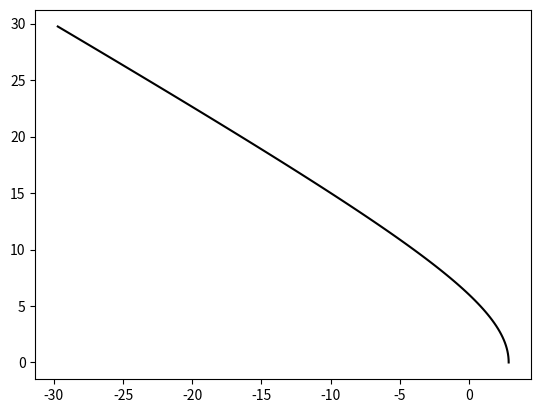

Recreate this plot in Python. (Note: this script raises an exception after producing the figure.)
#!/usr/bin/env python2
#* This file is part of the MOOSE framework
#* https://www.mooseframework.org
#*
#* All rights reserved, see COPYRIGHT for full restrictions
#* https://github.com/idaholab/moose/blob/master/COPYRIGHT
#*
#* Licensed under LGPL 2.1, please see LICENSE for details
#* https://www.gnu.org/licenses/lgpl-2.1.html

import os
import sys
import numpy as np
import matplotlib.pyplot as plt

def expected(scheme, sqrtj2):
    cohesion = 10
    friction_degrees = 35
    tip_smoother = 8

    friction = friction_degrees * np.pi / 180.0

    if (scheme == "native"):
        aaa = cohesion
        bbb = np.tan(friction)
    elif (scheme == "outer_tip"):
        aaa = 2 * np.sqrt(3) * cohesion * np.cos(friction) / (3.0 - np.sin(friction))
        bbb = 2 * np.sin(friction) / np.sqrt(3) / (3.0 - np.sin(friction))
    elif (scheme == "inner_tip"):
        aaa = 2 * np.sqrt(3) * cohesion * np.cos(friction) / (3.0 + np.sin(friction))
        bbb = 2 * np.sin(friction) / np.sqrt(3) / (3.0 + np.sin(friction))
    elif (scheme == "lode_zero"):
        aaa = cohesion * np.cos(friction)
        bbb = np.sin(friction) / 3.0
    elif (scheme == "inner_edge"):
        aaa = 3 * cohesion * np.cos(friction) / np.sqrt(9.0 + 3.0 * np.power(np.sin(friction), 2))
        bbb = np.sin(friction) / np.sqrt(9.0 + 3.0 * np.power(np.sin(friction), 2))

    return (aaa - np.sqrt(tip_smoother * tip_smoother + sqrtj2 * sqrtj2)) / bbb

def sigma_mean(stress):
    return (stress[0] + stress[3] + stress[5])/3.0

def sigma_bar(stress):
    mean = sigma_mean(stress)
    return np.sqrt(0.5 * (np.power(stress[0] - mean, 2) + 2*stress[1]*stress[1] + 2*stress[2]*stress[2] + np.power(stress[3] - mean, 2) + 2*stress[4]*stress[4] + np.power(stress[5] - mean, 2)))

def third_inv(stress):
    mean = sigma_mean(stress)
    return (stress[0] - mean)*(stress[3] - mean)*(stress[5] - mean)

def lode_angle(stress):
    bar = sigma_bar(stress)
    third = third_inv(stress)
    return np.arcsin(-1.5 * np.sqrt(3.0) * third / np.power(bar, 3)) / 3.0

def moose_result(fn):
    f = open(fn)
    x = []
    y = []
    for line in f:
        if not line.strip():
            continue
        line = line.strip()
        if line.startswith("time") or line.startswith("0"):
            continue
        line = map(float, line.split(","))
        if line[1] < -1E-10:
            continue # this is an elastic deformation
        trace = 3.0 * sigma_mean(line[3:])
        bar = sigma_bar(line[3:])
        x.append(trace)
        y.append(bar)
    f.close()
    return (x, y)



plt.figure()

sqrtj2 = np.arange(0, 30, 0.25)
plt.plot(expected("native", sqrtj2), sqrtj2, 'k-', label = 'expected (native)')
mr = moose_result("gold/small_deform3_native.csv")
plt.plot(mr[0], mr[1], 'k^', label = 'MOOSE (native)')

plt.plot(expected("outer_tip", sqrtj2), sqrtj2, 'g-', label = 'expected (outer_tip)')
mr = moose_result("gold/small_deform3_outer_tip.csv")
plt.plot(mr[0], mr[1], 'g^', label = 'MOOSE (outer_tip)')

plt.plot(expected("inner_tip", sqrtj2), sqrtj2, 'b-', label = 'expected (inner_tip)')
mr = moose_result("gold/small_deform3_inner_tip.csv")
plt.plot(mr[0], mr[1], 'b^', label = 'MOOSE (inner_tip)')

plt.plot(expected("lode_zero", sqrtj2), sqrtj2, 'c-', label = 'expected (lode_zero)')
mr = moose_result("gold/small_deform3_lode_zero.csv")
plt.plot(mr[0], mr[1], 'c^', label = 'MOOSE (lode_zero)')

plt.plot(expected("inner_edge", sqrtj2), sqrtj2, 'r-', label = 'expected (inner_edge)')
mr = moose_result("gold/small_deform3_inner_edge.csv")
plt.plot(mr[0], mr[1], 'r^', label = 'MOOSE (inner_edge)')

legend = plt.legend(bbox_to_anchor=(1.16, 0.95))
for label in legend.get_texts():
    label.set_fontsize('small')
plt.xlabel("Tr(stress)")
plt.ylabel("sqrt(J2)")
plt.title("Drucker-Prager yield function on meridional plane")
plt.axis([-25, 15, 0, 25])
plt.savefig("small_deform3.png")

sys.exit(0)
